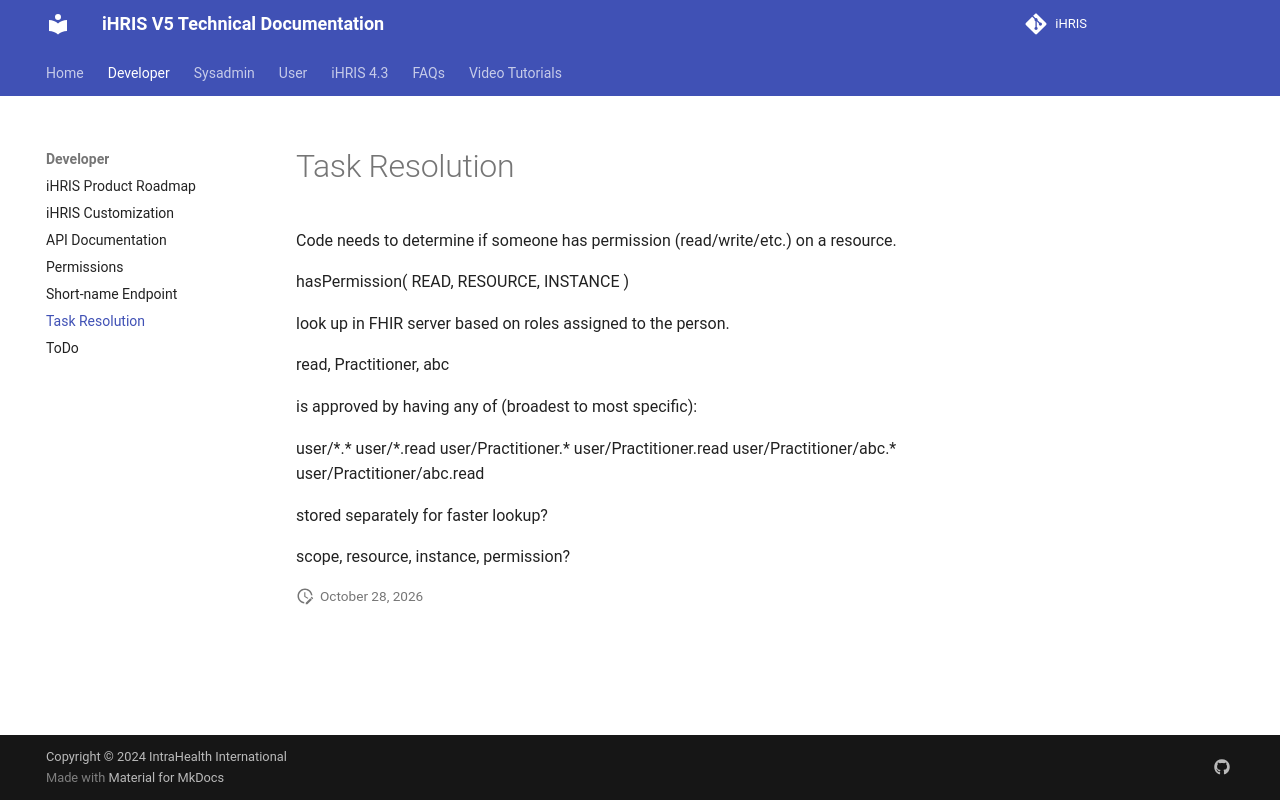

repository: iHRIS/ihris-documentation · page: dev/task_resolution/index.html · generator: mkdocs

# Task Resolution

Code needs to determine if someone has permission (read/write/etc.) on a resource.

hasPermission( READ, RESOURCE, INSTANCE )


look up in FHIR server based on roles assigned to the person.

read, Practitioner, abc

is approved by having any of (broadest to most specific):

user/\*.\*
user/\*.read
user/Practitioner.\*
user/Practitioner.read
user/Practitioner/abc.\*
user/Practitioner/abc.read

stored separately for faster lookup?

scope, resource, instance, permission?
